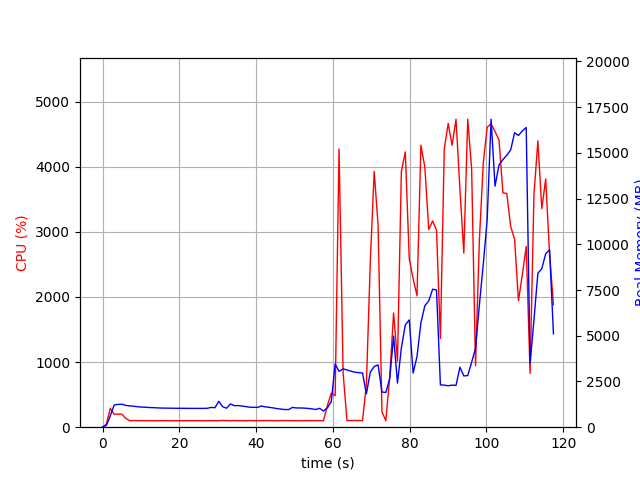

The table this chart was drawn from, first rows:
elapsed_time, nproc, cpu, mem_real, mem_virtual
3.4809112548828125e-05, 1, 0.0, 9.918, 3186
1.007, 1, 48.7, 99.68, 771.1
2.015, 1, 289.5, 620.2, 4757
3.023, 1, 199.4, 1211, 5291
4.031, 1, 200.4, 1248, 5419
5.039, 1, 201.3, 1258, 5447
6.047, 1, 135.0, 1192, 5447
7.055, 1, 101.2, 1168, 5447
8.064, 1, 102.1, 1149, 5447
9.071, 1, 100.3, 1118, 5447
10.08, 1, 101.2, 1101, 5447
11.09, 1, 100.0, 1093, 5447
12.1, 1, 100.9, 1077, 5447
13.11, 1, 100.1, 1069, 5447
14.12, 1, 99.1, 1059, 5447
15.13, 1, 100.9, 1045, 5447
16.14, 1, 100.0, 1045, 5447
17.15, 1, 100.0, 1039, 5447
18.16, 1, 100.0, 1039, 5447
19.17, 1, 99.0, 1033, 5447
20.18, 1, 100.0, 1033, 5447
21.19, 1, 100.0, 1033, 5447
22.2, 1, 99.9, 1030, 5447
23.21, 1, 100.0, 1030, 5447
24.22, 1, 99.9, 1030, 5447
25.23, 1, 100.0, 1030, 5447
26.24, 1, 99.2, 1030, 5447
27.25, 1, 100.0, 1034, 5447
28.26, 1, 99.9, 1080, 5447
29.27, 1, 100.0, 1067, 5447
30.28, 1, 100.1, 1416, 5807
31.29, 1, 103.9, 1118, 5807
32.3, 1, 100.9, 1039, 5807
33.31, 1, 99.9, 1271, 5807
34.32, 1, 101.9, 1180, 5807
35.33, 1, 100.0, 1182, 5807
36.34, 1, 100.9, 1157, 5807
37.35, 1, 99.1, 1125, 5807
38.36, 1, 101.9, 1092, 5807
39.37, 1, 99.9, 1087, 5807
40.38, 1, 100.9, 1083, 5807
41.39, 1, 101.0, 1159, 5807
42.4, 1, 100.9, 1112, 5807
43.42, 1, 101.9, 1087, 5807
44.43, 1, 100.9, 1055, 5807
45.44, 1, 100.1, 1017, 5807
46.45, 1, 101.0, 990.6, 5807
47.46, 1, 102.0, 967.3, 5807
48.46, 1, 101.0, 963.1, 5807
49.47, 1, 100.0, 1081, 5807
50.48, 1, 100.0, 1053, 5807
51.5, 1, 100.9, 1053, 5807
52.51, 1, 100.0, 1044, 5807
53.52, 1, 101.0, 1027, 5807
54.53, 1, 100.9, 1004, 5807
55.54, 1, 101.0, 967.1, 5807
56.55, 1, 100.9, 1033, 5807
57.56, 1, 100.9, 882.2, 5807
58.57, 1, 335.1, 1060, 5903
59.58, 1, 522.7, 1408, 7764
... 57 more rows
